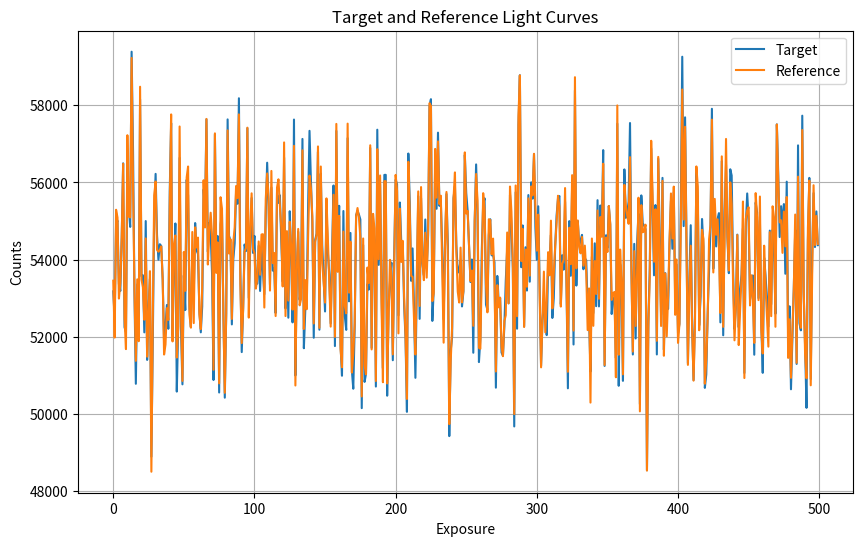
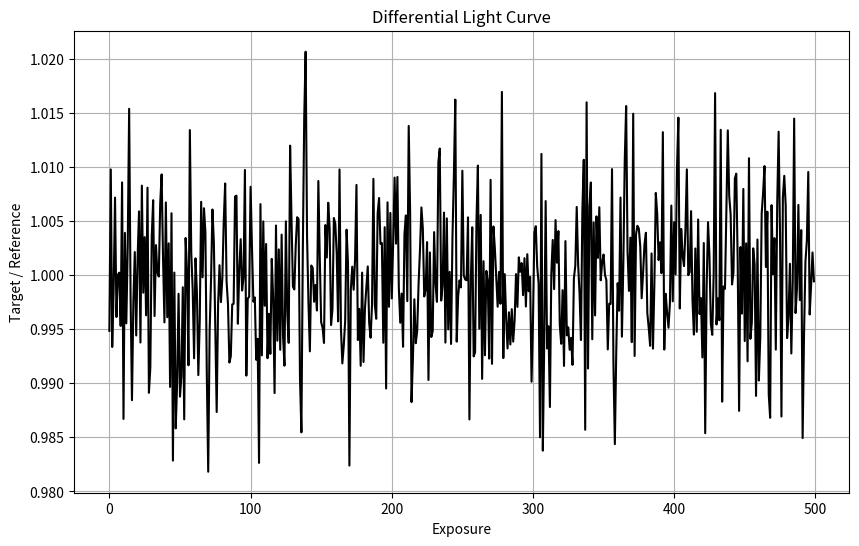

The script that saved these images, in order:
import numpy as np
import matplotlib.pyplot as plt

#identical target and reference stars
expected_counts_target = 60000
expected_counts_reference = 60000

n_exposures = 500
read_noise_sigma = 100

cloud_factor = np.random.normal(0.90, 0.03, n_exposures)

cloud_factor = np.clip(cloud_factor, 0, 1)

target_curve = []
reference_curve = []
ratio_curve = []

for transparency in cloud_factor:

    target = np.random.poisson(expected_counts_target * transparency)
    target += np.random.normal(0, read_noise_sigma)

    reference = np.random.poisson(expected_counts_reference * transparency)
    reference += np.random.normal(0, read_noise_sigma)

    target_curve.append(target)
    reference_curve.append(reference)
    ratio_curve.append(target/reference)

target_curve = np.array(target_curve)
reference_curve = np.array(reference_curve)
ratio_curve = np.array(ratio_curve)

print(f"Target Mean = {np.mean(target_curve):.2f}")
print(f"Reference Mean = {np.mean(reference_curve):.2f}")
print(f"Ratio Mean = {np.mean(ratio_curve):.4f}")
print(f"Ratio Std = {np.std(ratio_curve):.5f}")

time = np.arange(n_exposures)

plt.figure(figsize=(10,6))
plt.plot(time, target_curve, label="Target")
plt.plot(time, reference_curve, label="Reference")
plt.xlabel("Exposure")
plt.ylabel("Counts")
plt.title("Target and Reference Light Curves")
plt.legend()
plt.grid(True)
plt.show()

plt.figure(figsize=(10,6))
plt.plot(time, ratio_curve, color="black")
plt.xlabel("Exposure")
plt.ylabel("Target / Reference")
plt.title("Differential Light Curve")
plt.grid(True)
plt.show()
